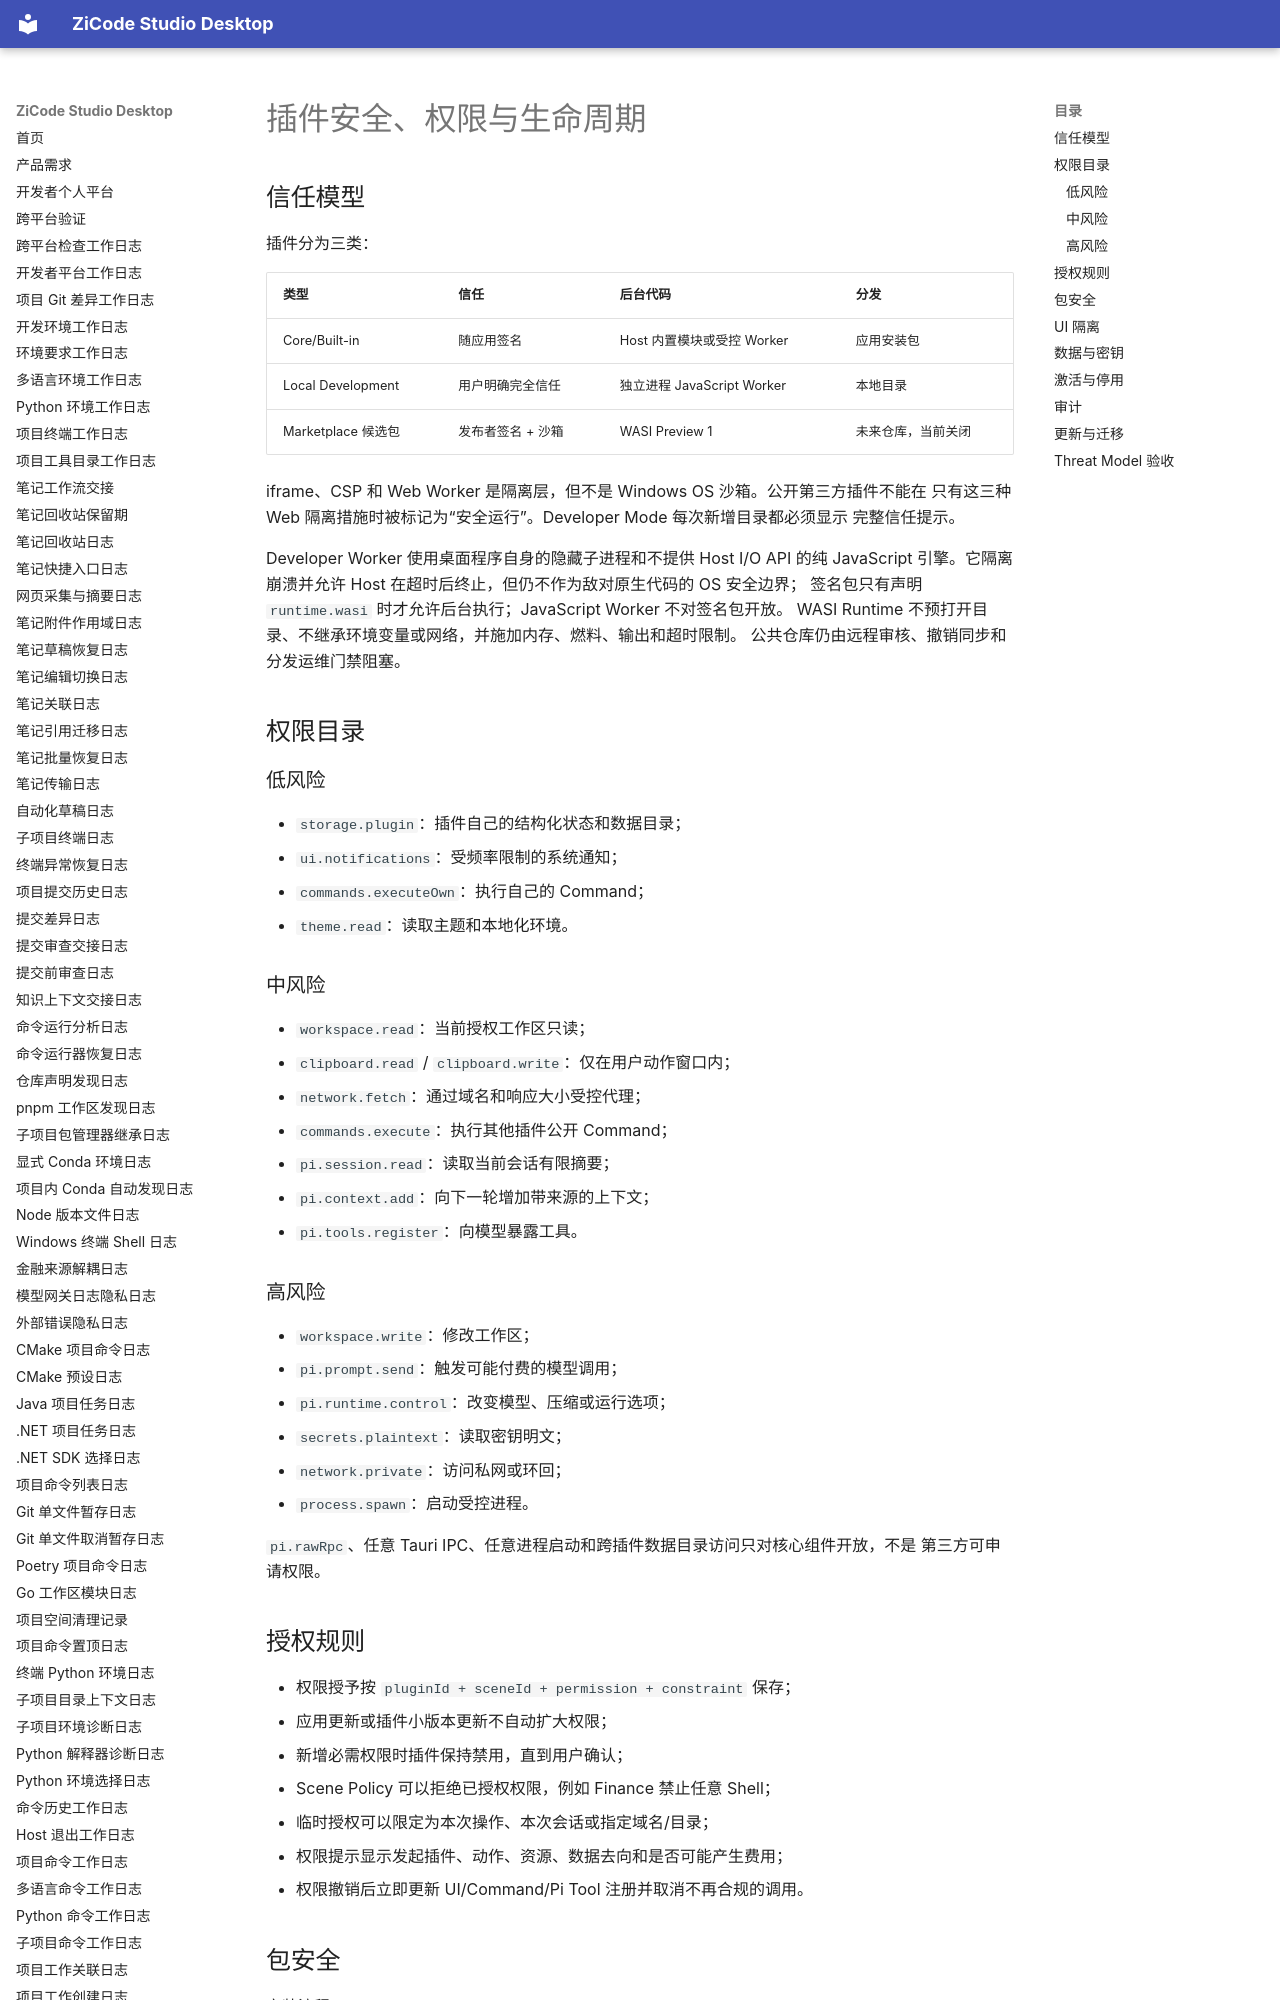

repository: ax2/zicode-studio-desktop · page: plugins/security-and-lifecycle/index.html · generator: mkdocs

# 插件安全、权限与生命周期

## 信任模型

插件分为三类：

| 类型 | 信任 | 后台代码 | 分发 |
| --- | --- | --- | --- |
| Core/Built-in | 随应用签名 | Host 内置模块或受控 Worker | 应用安装包 |
| Local Development | 用户明确完全信任 | 独立进程 JavaScript Worker | 本地目录 |
| Marketplace 候选包 | 发布者签名 + 沙箱 | WASI Preview 1 | 未来仓库，当前关闭 |

iframe、CSP 和 Web Worker 是隔离层，但不是 Windows OS 沙箱。公开第三方插件不能在
只有这三种 Web 隔离措施时被标记为“安全运行”。Developer Mode 每次新增目录都必须显示
完整信任提示。

Developer Worker 使用桌面程序自身的隐藏子进程和不提供 Host I/O API 的纯 JavaScript
引擎。它隔离崩溃并允许 Host 在超时后终止，但仍不作为敌对原生代码的 OS 安全边界；
签名包只有声明 `runtime.wasi` 时才允许后台执行；JavaScript Worker 不对签名包开放。
WASI Runtime 不预打开目录、不继承环境变量或网络，并施加内存、燃料、输出和超时限制。
公共仓库仍由远程审核、撤销同步和分发运维门禁阻塞。

## 权限目录

### 低风险

- `storage.plugin`：插件自己的结构化状态和数据目录；
- `ui.notifications`：受频率限制的系统通知；
- `commands.executeOwn`：执行自己的 Command；
- `theme.read`：读取主题和本地化环境。

### 中风险

- `workspace.read`：当前授权工作区只读；
- `clipboard.read` / `clipboard.write`：仅在用户动作窗口内；
- `network.fetch`：通过域名和响应大小受控代理；
- `commands.execute`：执行其他插件公开 Command；
- `pi.session.read`：读取当前会话有限摘要；
- `pi.context.add`：向下一轮增加带来源的上下文；
- `pi.tools.register`：向模型暴露工具。

### 高风险

- `workspace.write`：修改工作区；
- `pi.prompt.send`：触发可能付费的模型调用；
- `pi.runtime.control`：改变模型、压缩或运行选项；
- `secrets.plaintext`：读取密钥明文；
- `network.private`：访问私网或环回；
- `process.spawn`：启动受控进程。

`pi.rawRpc`、任意 Tauri IPC、任意进程启动和跨插件数据目录访问只对核心组件开放，不是
第三方可申请权限。
